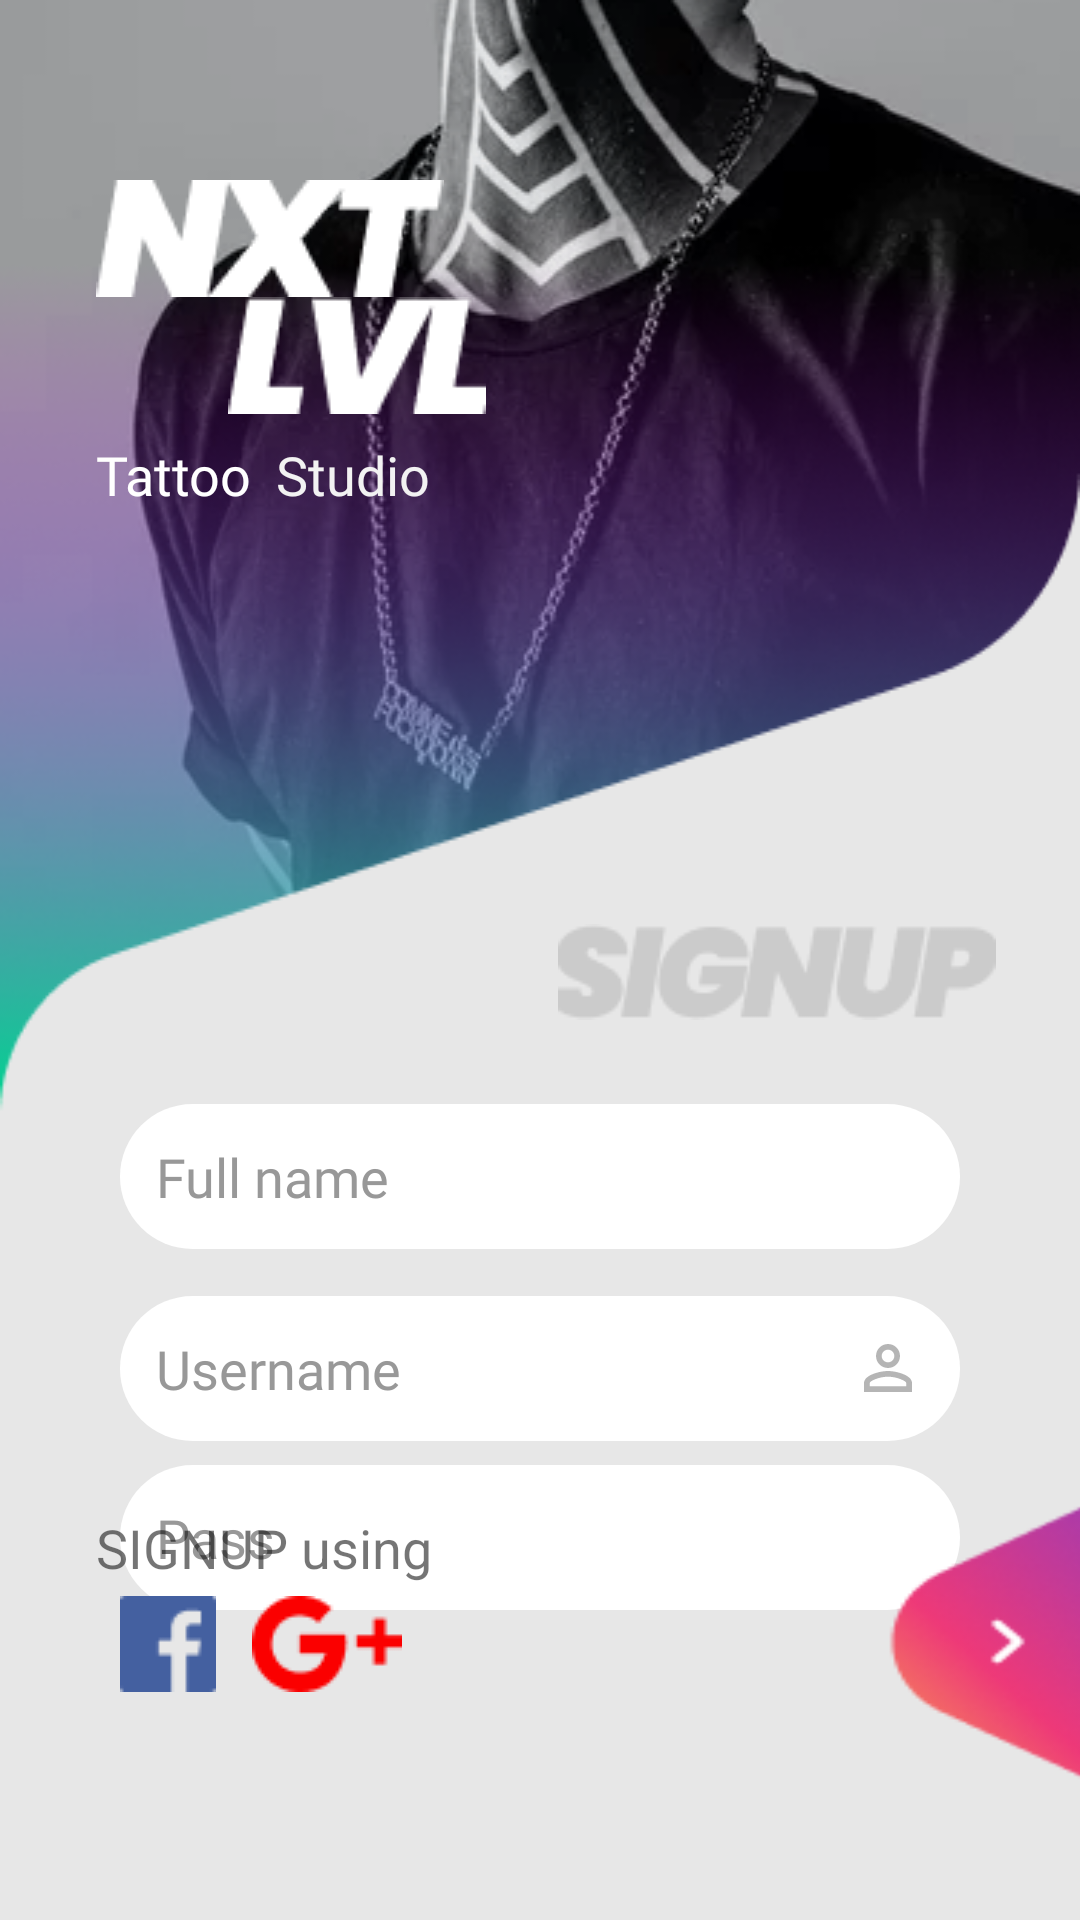

Android layout source for this screen:
<!-- AndroidManifest.xml: application theme Theme.TattooStudioApp -->
<!-- res/layout/fragment_sign_up.xml -->
<?xml version="1.0" encoding="utf-8"?>
<androidx.constraintlayout.widget.ConstraintLayout xmlns:android="http://schemas.android.com/apk/res/android"
    xmlns:app="http://schemas.android.com/apk/res-auto"
    xmlns:tools="http://schemas.android.com/tools"
    android:layout_width="match_parent"
    android:layout_height="match_parent"
    android:background="@color/background"
    tools:context=".SignUpFragment">


    <ImageView
        android:id="@+id/imageView5"
        android:layout_width="0dp"
        android:layout_height="wrap_content"
        android:scaleType="fitXY"
        android:src="@drawable/signupcover"
        app:layout_constraintEnd_toEndOf="parent"
        app:layout_constraintHorizontal_bias="0.0"
        app:layout_constraintStart_toStartOf="parent"
        app:layout_constraintTop_toTopOf="parent" />

    <ImageView
        android:id="@+id/imageView8"
        android:layout_width="wrap_content"
        android:layout_height="wrap_content"
        android:layout_marginTop="308dp"
        android:layout_marginEnd="28dp"
        android:src="@drawable/signup"
        app:layout_constraintEnd_toEndOf="parent"
        app:layout_constraintTop_toTopOf="parent" />

    <EditText
        android:id="@+id/editTextuseFullname"
        android:layout_width="0dp"
        android:layout_height="wrap_content"
        android:layout_marginStart="40dp"
        android:layout_marginTop="28dp"
        android:layout_marginEnd="40dp"
        android:background="@drawable/edittext"
        android:ems="10"
        android:fontFamily="@font/poppinslight"
        android:inputType="textPersonName"
        android:padding="12dp"
        android:hint="@string/fullname"
        android:textColorHint="@color/textColor"
        app:layout_constraintEnd_toEndOf="parent"
        app:layout_constraintHorizontal_bias="0.0"
        app:layout_constraintStart_toStartOf="parent"
        app:layout_constraintTop_toBottomOf="@+id/imageView8" />

    <EditText
        android:id="@+id/editTextusename"
        android:layout_width="0dp"
        android:layout_height="wrap_content"
        android:layout_marginStart="40dp"
        android:layout_marginEnd="40dp"
        android:background="@drawable/edittext"
        android:textColorHint="@color/textColor"
        android:drawableRight="@drawable/ic_baseline_person_outline_24"
        android:ems="10"
        android:fontFamily="@font/poppinslight"
        android:hint="@string/username_hint"
        android:inputType="textPersonName"
        android:padding="12dp"
        app:layout_constraintEnd_toEndOf="parent"
        app:layout_constraintHorizontal_bias="0.0"
        app:layout_constraintStart_toStartOf="parent"
        app:layout_constraintTop_toBottomOf="@+id/imageView5" />

    <EditText
        android:id="@+id/editTextTextpasswrod"
        android:layout_width="0dp"
        android:layout_height="wrap_content"
        android:layout_marginStart="40dp"
        android:layout_marginTop="8dp"
        android:layout_marginEnd="40dp"
        android:background="@drawable/edittext"
        android:drawableRight="@drawable/ic_baseline_visibility_24"
        android:ems="10"
        android:fontFamily="@font/poppinslight"
        android:hint="@string/password"
        android:inputType="textPassword"
        android:padding="12dp"
        android:textColorHint="@color/textColor"
        app:layout_constraintEnd_toEndOf="parent"
        app:layout_constraintHorizontal_bias="1.0"
        app:layout_constraintStart_toStartOf="parent"
        app:layout_constraintTop_toBottomOf="@+id/editTextusename" />

    <TextView
        android:id="@+id/signupBtn"
        android:layout_width="wrap_content"
        android:layout_height="wrap_content"
        android:layout_marginStart="32dp"
        android:layout_marginTop="16dp"
        android:drawableTint="@color/red"
        android:text="@string/signup_using"
        android:textSize="18sp"
        app:layout_constraintStart_toStartOf="parent"
        app:layout_constraintTop_toTopOf="@+id/goBtn" />

    <ImageView
        android:id="@+id/imageView6"
        android:layout_width="wrap_content"
        android:layout_height="wrap_content"
        android:layout_marginStart="32dp"
        android:layout_marginTop="60dp"
        android:src="@drawable/nxt"
        app:layout_constraintStart_toStartOf="parent"
        app:layout_constraintTop_toTopOf="parent" />

    <ImageView
        android:id="@+id/imageView7"
        android:layout_width="wrap_content"
        android:layout_height="wrap_content"
        android:layout_marginStart="76dp"
        android:src="@drawable/lvl"
        app:layout_constraintStart_toStartOf="parent"
        app:layout_constraintTop_toBottomOf="@+id/imageView6" />

    <TextView
        android:id="@+id/textView2"
        android:layout_width="wrap_content"
        android:layout_height="wrap_content"
        android:layout_marginStart="32dp"
        android:layout_marginTop="8dp"
        android:fontFamily="@font/poppinslight"
        android:text="@string/splashName1"
        android:textColor="@color/white"
        android:textSize="18sp"
        app:layout_constraintStart_toStartOf="parent"
        app:layout_constraintTop_toBottomOf="@+id/imageView7" />

    <TextView
        android:id="@+id/textView4"
        android:layout_width="wrap_content"
        android:layout_height="wrap_content"
        android:layout_marginStart="8dp"
        android:fontFamily="@font/poppinsthin"
        android:text="@string/splashName2"
        android:textColor="@color/ofWhite"
        android:textSize="18sp"
        app:layout_constraintBottom_toBottomOf="@+id/textView2"
        app:layout_constraintStart_toEndOf="@+id/textView2" />

    <ImageView
        android:id="@+id/fbBtn"
        android:layout_width="wrap_content"
        android:layout_height="wrap_content"
        android:layout_marginStart="40dp"
        android:layout_marginBottom="72dp"
        android:src="@drawable/facebook"
        app:layout_constraintBottom_toBottomOf="parent"
        app:layout_constraintStart_toStartOf="parent"
        app:layout_constraintTop_toBottomOf="@+id/signupBtn" />

    <ImageView
        android:id="@+id/gglBtn"
        android:layout_width="wrap_content"
        android:layout_height="wrap_content"
        android:layout_marginStart="12dp"
        android:src="@drawable/gglplus"
        app:layout_constraintBottom_toBottomOf="@+id/fbBtn"
        app:layout_constraintStart_toEndOf="@+id/fbBtn"
        app:layout_constraintTop_toTopOf="@+id/fbBtn"
        app:tint="@color/red" />

    <ImageView
        android:id="@+id/goBtn"
        android:layout_width="120dp"
        android:layout_height="120dp"
        android:layout_marginStart="324dp"
        android:scaleType="fitXY"
        android:src="@drawable/gobtn"
        app:layout_constraintBottom_toBottomOf="parent"
        app:layout_constraintEnd_toEndOf="parent"
        app:layout_constraintHorizontal_bias="0.725"
        app:layout_constraintStart_toStartOf="parent"
        app:layout_constraintTop_toTopOf="parent"
        app:layout_constraintVertical_bias="0.938" />
</androidx.constraintlayout.widget.ConstraintLayout>
<!-- resources referenced by this layout -->
<resources>
  <color name="background">#E7E7E7</color>
  <color name="ofWhite">#F2F2F2</color>
  <color name="red">#FB0000</color>
  <color name="textColor">#989898</color>
  <color name="white">#FFFFFFFF</color>
  <!-- drawable edittext (drawable) -->
  <?xml version="1.0" encoding="utf-8"?>
  <shape xmlns:android="http://schemas.android.com/apk/res/android">
      <solid android:color="@color/white"></solid>
      <corners android:radius="40dp"></corners>
  
  </shape>
  <!-- drawable facebook: png bitmap (drawable, 409 bytes) -->
  <!-- drawable gglplus: png bitmap (drawable, 992 bytes) -->
  <!-- drawable gobtn: png bitmap (drawable, 7282 bytes) -->
  <!-- drawable ic_baseline_person_outline_24 (drawable) -->
  <vector android:height="24dp" android:tint="#B5B5B5"
      android:viewportHeight="24" android:viewportWidth="24"
      android:width="24dp" xmlns:android="http://schemas.android.com/apk/res/android">
      <path android:fillColor="@android:color/white" android:pathData="M12,5.9c1.16,0 2.1,0.94 2.1,2.1s-0.94,2.1 -2.1,2.1S9.9,9.16 9.9,8s0.94,-2.1 2.1,-2.1m0,9c2.97,0 6.1,1.46 6.1,2.1v1.1L5.9,18.1L5.9,17c0,-0.64 3.13,-2.1 6.1,-2.1M12,4C9.79,4 8,5.79 8,8s1.79,4 4,4 4,-1.79 4,-4 -1.79,-4 -4,-4zM12,13c-2.67,0 -8,1.34 -8,4v3h16v-3c0,-2.66 -5.33,-4 -8,-4z"/>
  </vector>
  <!-- drawable lvl: png bitmap (drawable, 925 bytes) -->
  <!-- drawable nxt: png bitmap (drawable, 1336 bytes) -->
  <!-- drawable signup: png bitmap (drawable, 1804 bytes) -->
  <!-- drawable signupcover: png bitmap (drawable, 113886 bytes) -->
  <string name="fullname">Full name</string>
  <string name="password">Pass</string>
  <string name="signup_using">SIGNUP using</string>
  <string name="splashName1">Tattoo</string>
  <string name="splashName2">Studio</string>
  <string name="username_hint">Username</string>
  <style name="Theme.TattooStudioApp" parent="Theme.AppCompat.Light.NoActionBar">
          
          <item name="colorPrimary">@color/purple_500</item>
          <item name="colorPrimaryVariant">@color/purple_700</item>
          <item name="colorOnPrimary">@color/white</item>
          <item name="windowNoTitle">true</item>
          <item name="windowActionBar">false</item>
          <item name="android:windowNoTitle">true</item>
          <item name="android:windowFullscreen">true</item>
          
          <item name="colorSecondary">@color/teal_200</item>
          <item name="colorSecondaryVariant">@color/teal_700</item>
          <item name="colorOnSecondary">@color/black</item>
          
          <item name="android:statusBarColor" tools:targetApi="l">?attr/colorPrimaryVariant</item>
          
      </style>
  <color name="purple_500">#3c3f41</color>
  <color name="purple_700">#3c3f41</color>
  <color name="teal_200">#FF03DAC5</color>
  <color name="teal_700">#FF018786</color>
  <color name="black">#FF000000</color>
</resources>
